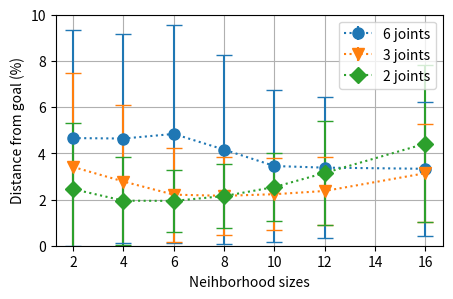

Here is the Python script that generated this plot: (Note: this script raises an exception after producing the figure.)
import numpy as np
import matplotlib.pyplot as plt

ls = 'dotted'
fig, ax = plt.subplots(figsize=(5,3))


x = np.array([
2,
4,
6,
8,
10,
12,
16
              ])



# 6 joints
y = np.array([
4.66,
4.64,
4.84,
4.16,
3.45,
3.38,

3.33



])

errors = np.array([
4.66,
4.52,
4.71,
4.1,
3.3,
3.05,

2.89



])

# standard error bars
ax.errorbar(x, y, yerr=errors, marker='o', markersize=8,linestyle=ls,label='6 joints')
ax.errorbar(x, y+errors, marker='_', markersize=12,color='tab:blue',linestyle='none')
ax.errorbar(x, y-errors, marker='_', markersize=12,color='tab:blue',linestyle='none')

# 3 joints
y = np.array([
3.41,
2.78,
2.21,
2.16,
2.23,
2.37,

3.14


])

errors = np.array([
4.06,
3.32,
2.03,
1.68,
1.56,
1.46,

2.11


])

# standard error bars
ax.errorbar(x, y, yerr=errors, marker='v', markersize=8,linestyle=ls,label='3 joints')
ax.errorbar(x, y+errors, marker='_', markersize=12,color='tab:orange',linestyle='none')
ax.errorbar(x, y-errors, marker='_', markersize=12,color='tab:orange',linestyle='none')

# 2 joints
y = np.array([
2.45,
1.95,
1.94,
2.15,
2.54,
3.15,
4.42

])

errors = np.array([
2.87,
1.91,
1.33,
1.39,
1.49,
2.27,

3.4

])

# standard error bars
ax.errorbar(x, y, yerr=errors, marker='D', markersize=8,linestyle=ls,label='2 joints')
ax.errorbar(x, y+errors, marker='_', markersize=12,color='tab:green',linestyle='none')
ax.errorbar(x, y-errors, marker='_', markersize=12,color='tab:green',linestyle='none')



"""# including upper limits
ax.errorbar(x, y + 0.5, xerr=xerr, yerr=yerr, uplims=uplims,
            linestyle=ls)

# including lower limits
ax.errorbar(x, y + 1.0, xerr=xerr, yerr=yerr, lolims=lolims,
            linestyle=ls)

# including upper and lower limits
ax.errorbar(x, y + 1.5, xerr=xerr, yerr=yerr,
            lolims=lolims, uplims=uplims,
            marker='o', markersize=8,
            linestyle=ls)

# Plot a series with lower and upper limits in both x & y
# constant x-error with varying y-error
xerr = 0.2
yerr = np.full_like(x, 0.2)
yerr[[3, 6]] = 0.3

# mock up some limits by modifying previous data
xlolims = lolims
xuplims = uplims
lolims = np.zeros_like(x)
uplims = np.zeros_like(x)
lolims[[6]] = True  # only limited at this index
uplims[[3]] = True  # only limited at this index

# do the plotting
ax.errorbar(x, y + 2.1, xerr=xerr, yerr=yerr,
            xlolims=xlolims, xuplims=xuplims,
            uplims=uplims, lolims=lolims,
            marker='o', markersize=8,
            linestyle='none')"""

# tidy up the figure
#ax.set_xlim((0, 5.5))
ax.set_ylim((0, 10.0))
#ax.set_title('0.03')
plt.grid()

#plt.xscale("log")
ax.set_xlabel('Neihborhood sizes')  # Add an x-label to the axes.
ax.set_ylabel('Distance from goal (%)')  # Add a y-label to the axes.
plt.legend()
plt.savefig("Figures/"+"Error0.03Joints2_6Neighborhoods"+".png",bbox_inches='tight')
#plt.show()

